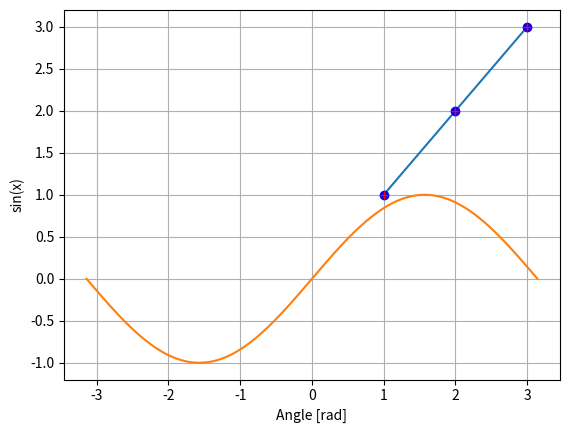

Generate this figure with matplotlib:
# To perform certain functions and make plots, you must install the "matplotlib" package
# To do this, first:
# 1. Go to the "Python Packages" tab on the bottom of the window
# 2. Go to the search par and search for "matplotlib," make sure you select the most recent update, 3.6.2
# 3. Click the "install package."
# 4. After a moment, the package should be installed. To verify, select the "python packages" tab again
# and confirm that "matplotlib" is now on the list.

# Once matplotlib is installed, you must still import it into your operating file.
import matplotlib.pyplot as plt
# in terminal, you may need to type: pip3 install matplotlib  

# Here is an example plot.
x1 = [1, 2, 3]
y1 = [1, 2, 3]
plt.plot(x1,y1)
# Use the command below to make plot appear
plt.show()

# numpy is useful for manipulating arrays and functions
import numpy as np
# linspace is used to generate an values from (lefthand side, righthand side, number of
# Evenly distributed values within the left- and righthand bounds).

# Make a set of values for input, x
x = np.linspace(-np.pi, np.pi, 201)
# Use plt.plot to plot the input againt the output of a function, sine.
plt.plot(x, np.sin(x))
# Format plots with axis titles.
plt.xlabel('Angle [rad]')
plt.ylabel('sin(x)')
plt.axis('tight')
plt.show()
# special format options in matplotlib
plt.plot(x1,y1, 'bo') # this allows for making discrete point with blue "b" color and "o" cicular shape.
plt.show()
plt.plot(x1,y1,"r+") # plot with red, "r" plus signs "+."
plt.grid(True) # adds a grid to the plot
plt.show()
